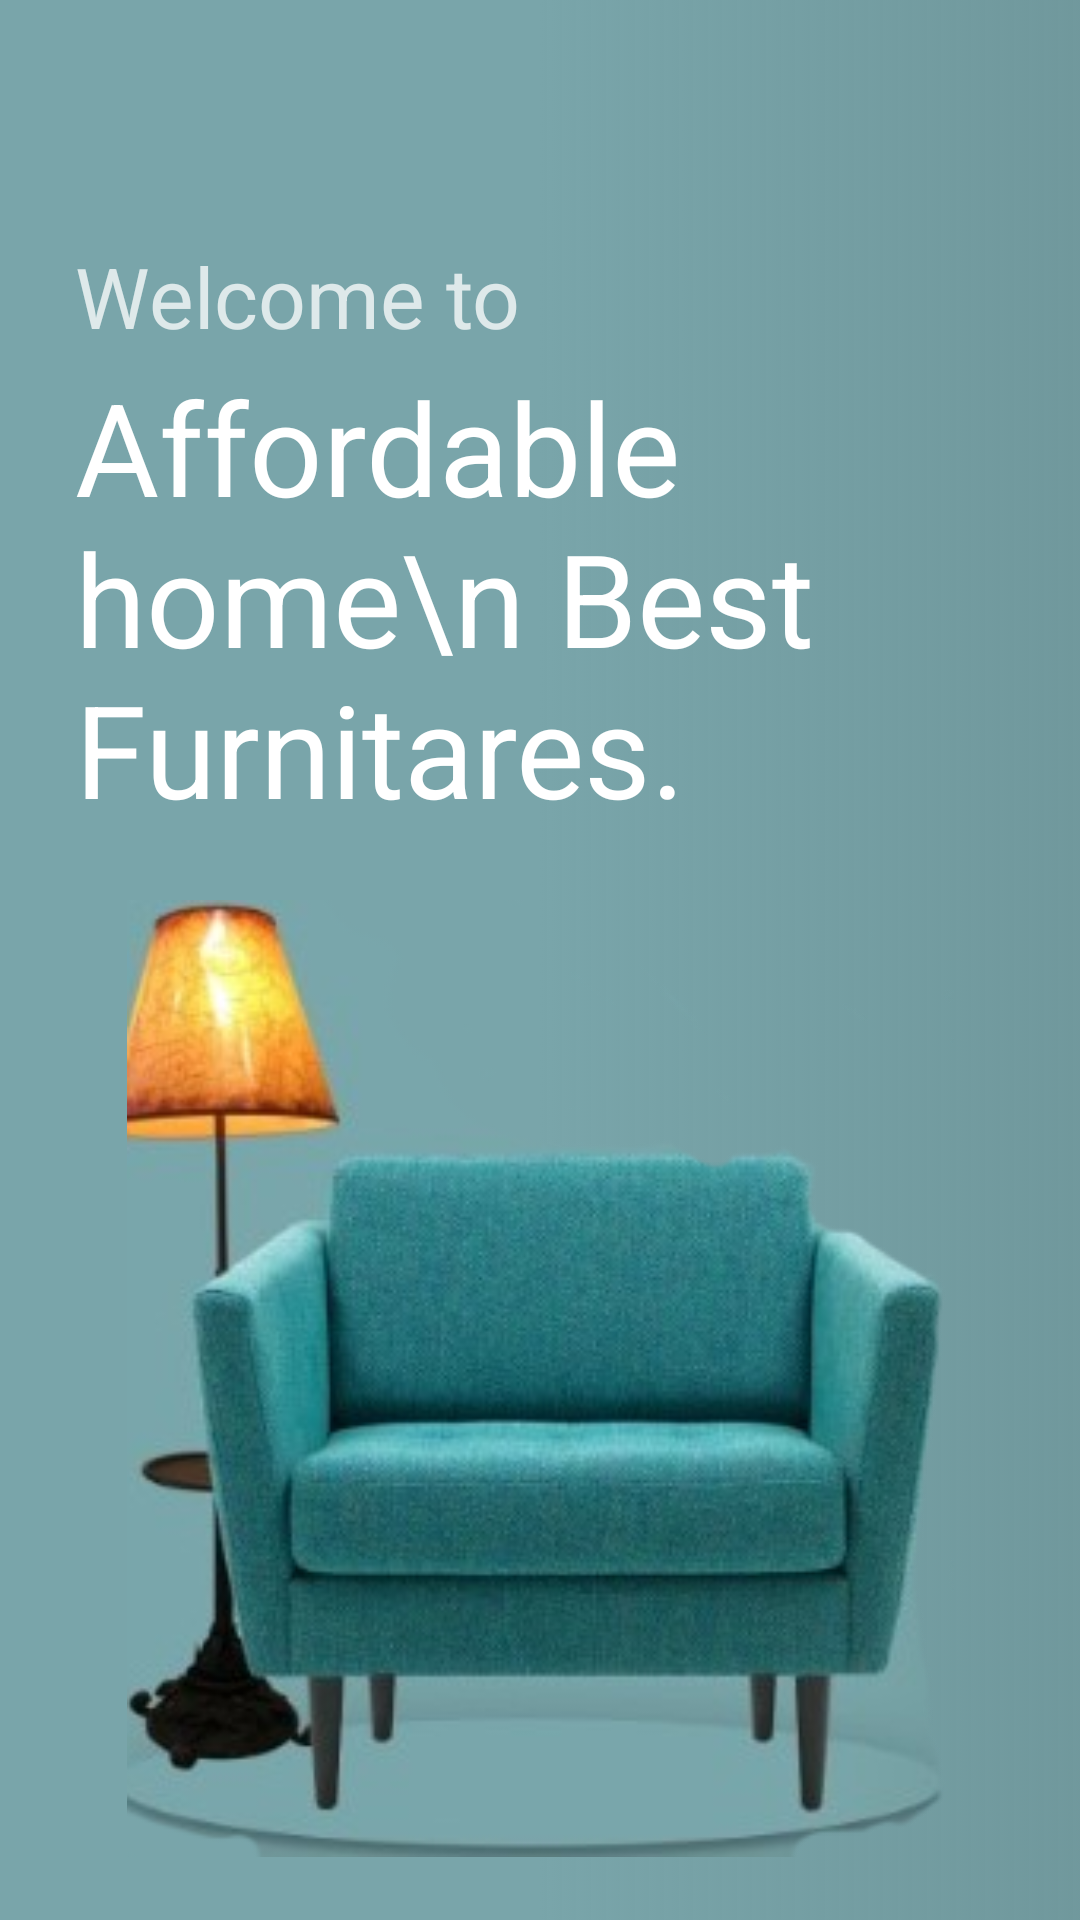

Reconstruct the res/layout file that produces this screen, plus the resources it refers to.
<!-- AndroidManifest.xml: application theme Theme.MyApplication -->
<!-- res/layout/activity_task1.xml -->
<?xml version="1.0" encoding="utf-8"?>
<androidx.constraintlayout.widget.ConstraintLayout xmlns:android="http://schemas.android.com/apk/res/android"
    xmlns:app="http://schemas.android.com/apk/res-auto"
    xmlns:tools="http://schemas.android.com/tools"
    android:layout_width="match_parent"
    android:layout_height="match_parent"
    android:background="@drawable/task1_bg"
    tools:context=".Task1">

    <TextView
        android:layout_width="match_parent"
        android:layout_height="wrap_content"
        android:text="Welcome to"
        android:textColor="#C1FFFFFF"
        android:textSize="28sp"
        android:layout_marginTop="80dp"
        android:layout_marginHorizontal="25dp"
        app:layout_constraintEnd_toEndOf="parent"
        app:layout_constraintStart_toStartOf="parent"
        app:layout_constraintTop_toTopOf="parent" />
    <TextView
        android:layout_width="match_parent"
        android:layout_height="wrap_content"
        android:text="Affordable home\n Best Furnitares."
        android:textColor="@color/white"
        android:textSize="43sp"
        android:layout_marginTop="120dp"
        android:layout_marginHorizontal="25dp"
        app:layout_constraintEnd_toEndOf="parent"
        app:layout_constraintStart_toStartOf="parent"
        app:layout_constraintTop_toTopOf="parent" />

    <ImageView
        android:id="@+id/imageView8"
        android:layout_width="343dp"
        android:layout_height="319dp"
        android:layout_marginTop="300dp"
        android:src="@drawable/task_1"
        app:layout_constraintEnd_toEndOf="parent"
        app:layout_constraintStart_toStartOf="parent"
        app:layout_constraintTop_toTopOf="parent" />


<androidx.constraintlayout.widget.ConstraintLayout
    android:layout_width="match_parent"
    android:layout_height="wrap_content"
    android:layout_marginHorizontal="50dp"
    android:layout_marginTop="40dp"
    app:layout_constraintTop_toBottomOf="@+id/imageView8"

    >

    <TextView
        android:id="@+id/editText17"
        android:layout_width="match_parent"
        android:layout_height="wrap_content"
        android:background="@drawable/task1_input"
        android:hint="Get Started"
        android:paddingVertical="15dp"
        android:textAlignment="center"
        android:textColorHint="@color/black"
        android:textSize="20dp"
        app:layout_constraintEnd_toEndOf="parent"
        app:layout_constraintStart_toStartOf="parent"
        tools:ignore="MissingConstraints" />

    <ImageView
        android:layout_width="80dp"
        android:layout_height="53dp"
        android:layout_marginHorizontal="3dp"
        android:layout_marginTop="2dp"
        android:background="@drawable/task1_input2"
        android:src="@drawable/task1_1"
        app:layout_constraintEnd_toEndOf="@+id/editText17"
        app:layout_constraintTop_toTopOf="@+id/editText17"
        app:tint="@color/white" />
</androidx.constraintlayout.widget.ConstraintLayout>

</androidx.constraintlayout.widget.ConstraintLayout>
<!-- resources referenced by this layout -->
<resources>
  <!-- drawable task1_1: png bitmap (drawable, 8685 bytes) -->
  <!-- drawable task1_bg (drawable) -->
  <?xml version="1.0" encoding="utf-8"?>
  <selector xmlns:android="http://schemas.android.com/apk/res/android">
  <item>
      <shape>
  
          <gradient android:startColor="#79A5AA"
              android:centerColor="#79A5AA"
              android:endColor="#DA58878C"/>
      </shape>
  </item>
  </selector>
  <!-- drawable task1_input (drawable) -->
  <?xml version="1.0" encoding="utf-8"?>
  <selector xmlns:android="http://schemas.android.com/apk/res/android">
      <item>
          <shape>
              <solid android:color="@color/white"/>
              <corners android:radius="50dp"/>
  
  
          </shape>
      </item>
  </selector>
  <!-- drawable task1_input2 (drawable) -->
  <?xml version="1.0" encoding="utf-8"?>
  <selector xmlns:android="http://schemas.android.com/apk/res/android">
   <item>
       <shape>
          <corners android:radius="50dp"/>
           <solid android:color="#79A5AA"/>
  
  
       </shape>
   </item>
  </selector>
  <!-- drawable task_1: png bitmap (drawable, 102781 bytes) -->
  <!-- not gathered from this repository: default colours our renderer supplied (Android Studio template values) -->
  <color name="black">#FF000000</color>
  <color name="white">#FFFFFFFF</color>
</resources>
